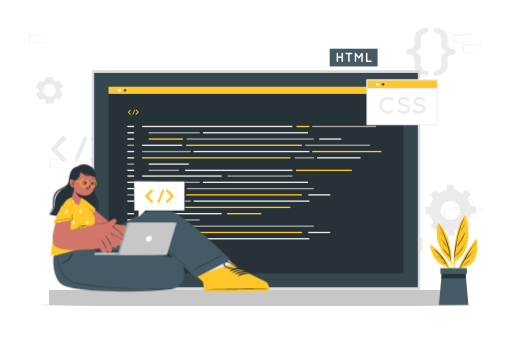
t = 0.00 s
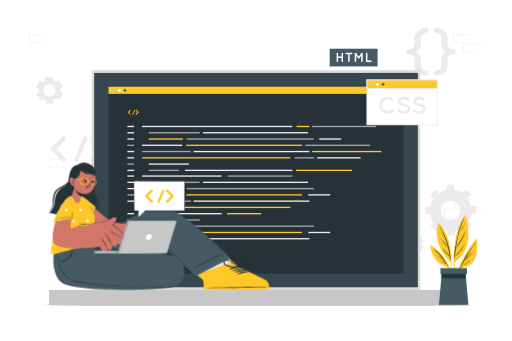
t = 0.19 s
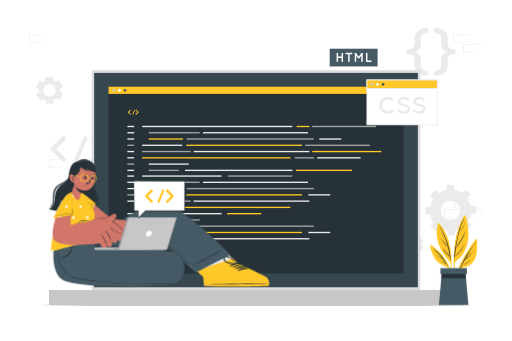
t = 0.56 s
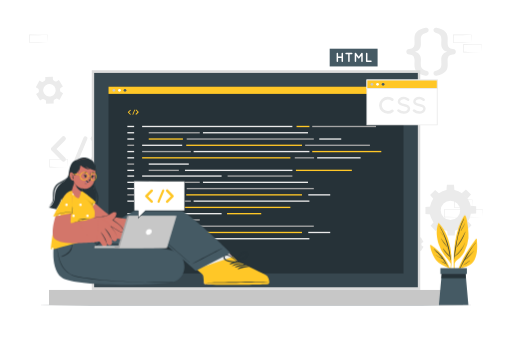
t = 0.75 s
t = 0.94 s: frame unchanged from t = 0.56 s, image omitted
t = 1.31 s: frame unchanged from t = 0.19 s, image omitted

The animated SVG that drew these frames (rendered in a browser with its animation timeline set to each time). Animation: 1 CSS @keyframes rule; one cycle of 1.50 s, repeats indefinitely.

<svg class="animated" id="freepik_stories-code-typing" xmlns="http://www.w3.org/2000/svg" viewBox="0 0 750 500" version="1.1" xmlns:xlink="http://www.w3.org/1999/xlink" xmlns:svgjs="http://svgjs.com/svgjs"><style>svg#freepik_stories-code-typing:not(.animated) .animable {opacity: 0;}svg#freepik_stories-code-typing.animated #freepik--Character--inject-24 {animation: 1.5s Infinite  linear floating;animation-delay: 0s;}            @keyframes floating {                0% {                    opacity: 1;                    transform: translateY(0px);                }                50% {                    transform: translateY(-10px);                }                100% {                    opacity: 1;                    transform: translateY(0px);                }            }        </style><g id="freepik--background-complete--inject-24" class="animable" style="transform-origin: 374.915px 206.278px;"><path d="M692.37,304.22l-13.12.28-6.66.11c-2.23.05-4.47,0-6.7.06h-.44v-.45L665.39,293v-.5h.5l13.24.06c4.42,0,8.83.11,13.24.16h.28V293c0,1.9-.08,3.79-.13,5.66Zm0,0-.14-5.65c-.05-1.86-.11-3.7-.13-5.54l.27.28c-4.41.05-8.82.16-13.24.16l-13.24.06.5-.5,0,11.19-.45-.44c2.18,0,4.36,0,6.55.05L679,304Z" style="fill: rgb(235, 235, 235); transform-origin: 679.02px 298.585px;" id="el6sntavfq21q" class="animable"></path><path d="M677.6,318.33l-13.12.28-6.67.11c-2.22,0-4.46,0-6.69.06h-.44v-.45l0-11.19v-.5h.5l13.24.07c4.41,0,8.83.11,13.24.16h.28v.27c0,1.9-.08,3.79-.13,5.66Zm0,0-.14-5.65c-.05-1.86-.11-3.7-.13-5.54l.27.28c-4.41.05-8.83.16-13.24.16l-13.24.06.5-.5,0,11.19-.45-.44c2.18,0,4.36,0,6.55.05l6.57.12Z" style="fill: rgb(235, 235, 235); transform-origin: 664.31px 312.71px;" id="eln128mlk86u" class="animable"></path><path d="M707.14,318.33l-13.12.28-6.66.11c-2.23,0-4.47,0-6.7.06h-.44v-.45l-.06-11.19v-.5h.5l13.24.07c4.42,0,8.83.11,13.24.16h.28v.27c0,1.9-.09,3.79-.13,5.66Zm0,0-.14-5.65c0-1.86-.11-3.7-.13-5.54l.27.28c-4.41.05-8.82.16-13.24.16l-13.24.06.5-.5,0,11.19-.45-.44c2.19,0,4.36,0,6.55.05l6.58.12Z" style="fill: rgb(235, 235, 235); transform-origin: 693.79px 312.71px;" id="ellxflxzip9qg" class="animable"></path><path d="M314.79,171.07l-13.12.28-6.66.11c-2.23,0-4.47,0-6.7,0h-.44v-.45l-.06-11.19v-.5h.5l13.24.06c4.42,0,8.83.11,13.24.16h.28v.27c0,1.9-.09,3.78-.14,5.65Zm0,0-.14-5.66c0-1.86-.11-3.7-.13-5.53l.27.27c-4.41,0-8.82.16-13.24.16l-13.24.07.5-.5-.05,11.19-.45-.45c2.18,0,4.36,0,6.55.06l6.58.11Z" style="fill: rgb(235, 235, 235); transform-origin: 301.44px 165.39px;" id="elw2kafhvn0op" class="animable"></path><path d="M300,185.18l-13.12.28-6.67.11c-2.22,0-4.46,0-6.69.05h-.44v-.45L273,174v-.5h.5l13.24.06c4.41,0,8.83.11,13.24.16h.28V174c0,1.9-.08,3.78-.13,5.65Zm0,0-.14-5.66c-.05-1.86-.11-3.7-.13-5.53l.27.27c-4.41.05-8.83.16-13.24.16l-13.24.07.5-.5L274,185.18l-.45-.45c2.18,0,4.36,0,6.55.06l6.57.11Z" style="fill: rgb(235, 235, 235); transform-origin: 286.63px 179.56px;" id="elbulg79125xu" class="animable"></path><path d="M329.56,185.18l-13.12.28-6.66.11c-2.23,0-4.46,0-6.7.05h-.44v-.45L302.58,174v-.5h.5l13.24.06c4.42,0,8.83.11,13.24.16h.28V174c0,1.9-.09,3.78-.13,5.65Zm0,0-.14-5.66c0-1.86-.11-3.7-.13-5.53l.27.27c-4.41.05-8.82.16-13.24.16l-13.24.07.5-.5-.05,11.19-.45-.45c2.19,0,4.36,0,6.55.06l6.58.11Z" style="fill: rgb(235, 235, 235); transform-origin: 316.21px 179.56px;" id="ela1xfmuhmrwq" class="animable"></path><path d="M98.88,245.11l-13.12.28-6.67.11c-2.22,0-4.46,0-6.69.05H72v-.45l0-11.19v-.5h.5l13.24.06c4.41,0,8.83.11,13.24.16h.28v.27c0,1.9-.08,3.78-.13,5.65Zm0,0-.14-5.66c0-1.86-.11-3.7-.13-5.53l.27.27c-4.41.05-8.83.16-13.24.16l-13.24.07.5-.5-.05,11.19-.45-.45c2.18,0,4.36,0,6.55.06l6.57.11Z" style="fill: rgb(235, 235, 235); transform-origin: 85.63px 239.48px;" id="el2xwj0ateo93" class="animable"></path><path d="M537.86,171.06l-13.12.28-6.66.11c-2.23.05-4.47,0-6.7.05h-.44v-.45l-.06-11.19v-.5h.5l13.24.06c4.42,0,8.83.12,13.24.17h.28v.27c0,1.9-.08,3.79-.13,5.65Zm0,0-.14-5.65c-.05-1.87-.11-3.71-.13-5.54l.27.27c-4.41.05-8.82.16-13.24.17l-13.24.06.5-.5-.05,11.19-.45-.45c2.18,0,4.36,0,6.55.06l6.58.11Z" style="fill: rgb(235, 235, 235); transform-origin: 524.51px 165.43px;" id="elld5vv0lzb6m" class="animable"></path><path d="M690.84,62.38l-13.12.28-6.67.11c-2.22,0-4.46,0-6.69.06h-.44v-.45l0-11.19v-.5h.5l13.24.06c4.41,0,8.83.12,13.24.17h.28v.27c0,1.9-.08,3.79-.13,5.65Zm0,0-.14-5.65c-.05-1.87-.11-3.71-.13-5.54l.27.27c-4.41,0-8.83.16-13.24.17l-13.24.06.5-.5-.05,11.19-.45-.45c2.18,0,4.36,0,6.55.06l6.57.11Z" style="fill: rgb(235, 235, 235); transform-origin: 677.55px 56.76px;" id="elxjl5g7ybal" class="animable"></path><path d="M705.61,76.49l-13.12.28-6.66.11c-2.23.05-4.47,0-6.7.05h-.44v-.45l-.06-11.19v-.5h.5l13.24.06c4.42,0,8.83.12,13.24.17h.28v.27c0,1.9-.09,3.79-.14,5.65Zm0,0-.14-5.65c0-1.87-.11-3.71-.13-5.54l.27.27c-4.41.05-8.82.16-13.24.17l-13.24.06.5-.5,0,11.19-.45-.45c2.18,0,4.36,0,6.55.06l6.58.11Z" style="fill: rgb(235, 235, 235); transform-origin: 692.26px 70.86px;" id="elvliqgs1m05b" class="animable"></path><path d="M69.34,62.39l-13.13.28-6.66.11c-2.22,0-4.46,0-6.69.06h-.45v-.45l0-11.19v-.5h.51l13.24.07c4.41,0,8.82.11,13.24.16h.27v.27c0,1.9-.09,3.79-.13,5.66Zm0,0-.15-5.65c0-1.87-.11-3.71-.13-5.54l.28.27c-4.42.06-8.83.16-13.24.17l-13.24.06.5-.5L43.3,62.39,42.86,62c2.18,0,4.35,0,6.54,0l6.58.11Z" style="fill: rgb(235, 235, 235); transform-origin: 56.04px 56.77px;" id="elkqkhsyhy2te" class="animable"></path><path d="M61.29,145.65a2.65,2.65,0,0,1,2.78,0l.72.41c.24.13.49.26.74.37a2.65,2.65,0,0,1,1.55,2.31l.11,3.42,11.16-.34-.1-3.43a2.62,2.62,0,0,1,1.4-2.41,13.71,13.71,0,0,0,1.41-.87,2.66,2.66,0,0,1,2.77-.18l3,1.62,5.28-9.85-3-1.62a2.64,2.64,0,0,1-1.38-2.4,15.26,15.26,0,0,0-.06-1.66,2.67,2.67,0,0,1,1.23-2.5l2.92-1.81-5.89-9.49L83,119.05a2.63,2.63,0,0,1-2.77,0c-.24-.14-.47-.28-.72-.41l-.73-.37a2.66,2.66,0,0,1-1.56-2.31l-.1-3.43L66,112.86l.11,3.42a2.68,2.68,0,0,1-1.4,2.41,12.92,12.92,0,0,0-1.42.88,2.66,2.66,0,0,1-2.78.17l-3-1.61L52.18,128l3,1.62A2.65,2.65,0,0,1,56.58,132a15.45,15.45,0,0,0,.05,1.67,2.66,2.66,0,0,1-1.23,2.5L52.49,138l5.89,9.49ZM64.09,128a9.14,9.14,0,1,1,3.74,12.38A9.14,9.14,0,0,1,64.09,128Z" style="fill: rgb(235, 235, 235); transform-origin: 72.145px 132.345px;" id="el2gem3ozo5d2" class="animable"></path><path d="M594.87,355.89a1.85,1.85,0,0,1,.91,1.72c0,.2,0,.39,0,.58s0,.39,0,.58a1.85,1.85,0,0,1-.91,1.72l-2.08,1.2,3.91,6.78,2.08-1.2a1.85,1.85,0,0,1,2,.07,11.41,11.41,0,0,0,1,.58,1.85,1.85,0,0,1,1,1.65V372h7.83v-2.4a1.86,1.86,0,0,1,1-1.65,9.12,9.12,0,0,0,1-.58,1.85,1.85,0,0,1,2-.07l2.08,1.2,3.91-6.78-2.09-1.21a1.84,1.84,0,0,1-.9-1.71c0-.19,0-.39,0-.58s0-.38,0-.58a1.85,1.85,0,0,1,.91-1.72l2.08-1.2-3.91-6.78-2.07,1.2a1.85,1.85,0,0,1-2-.07c-.33-.21-.67-.4-1-.58a1.86,1.86,0,0,1-1-1.65v-2.4h-7.83v2.4a1.85,1.85,0,0,1-1,1.65,11,11,0,0,0-1,.58,1.85,1.85,0,0,1-2,.07l-2.08-1.2-3.91,6.78Zm11.81-4.11a6.41,6.41,0,1,1-6.41,6.41A6.41,6.41,0,0,1,606.68,351.78Z" style="fill: rgb(235, 235, 235); transform-origin: 606.695px 358.22px;" id="el2l8clbzbk18" class="animable"></path><path d="M629.63,308.5A30.47,30.47,0,1,0,660.1,278,30.48,30.48,0,0,0,629.63,308.5Zm16.24,0a14.24,14.24,0,1,1,14.23,14.22A14.24,14.24,0,0,1,645.87,308.5Z" style="fill: rgb(235, 235, 235); transform-origin: 660.1px 308.47px;" id="el1mdjjbrhd9q" class="animable"></path><polygon points="654.24 279.29 665.96 279.29 665.31 270.99 654.89 270.99 654.24 279.29" style="fill: rgb(235, 235, 235); transform-origin: 660.1px 275.14px;" id="elzzl166vuefg" class="animable"></polygon><polygon points="676.55 283.24 684.83 291.52 690.24 285.2 682.87 277.83 676.55 283.24" style="fill: rgb(235, 235, 235); transform-origin: 683.395px 284.675px;" id="el7n8pvpu3h4s" class="animable"></polygon><polygon points="689.53 301.8 689.53 313.52 697.82 312.87 697.82 302.45 689.53 301.8" style="fill: rgb(235, 235, 235); transform-origin: 693.675px 307.66px;" id="elvtsv32hgagq" class="animable"></polygon><polygon points="685.58 324.1 677.29 332.39 683.62 337.8 690.99 330.43 685.58 324.1" style="fill: rgb(235, 235, 235); transform-origin: 684.14px 330.95px;" id="el035xsj159v7i" class="animable"></polygon><polygon points="667.01 337.08 655.3 337.08 655.95 345.38 666.37 345.38 667.01 337.08" style="fill: rgb(235, 235, 235); transform-origin: 661.155px 341.23px;" id="elr57j8qhgod" class="animable"></polygon><polygon points="644.71 333.13 636.42 324.85 631.02 331.17 638.39 338.54 644.71 333.13" style="fill: rgb(235, 235, 235); transform-origin: 637.865px 331.695px;" id="elfo3oatk9xk8" class="animable"></polygon><polygon points="631.73 314.57 631.73 302.85 623.44 303.5 623.44 313.92 631.73 314.57" style="fill: rgb(235, 235, 235); transform-origin: 627.585px 308.71px;" id="el852xiuwdqfh" class="animable"></polygon><polygon points="635.68 292.27 643.97 283.98 637.64 278.57 630.27 285.94 635.68 292.27" style="fill: rgb(235, 235, 235); transform-origin: 637.12px 285.42px;" id="eld89wlariuv" class="animable"></polygon><path d="M639.81,111c-2.58.58-4.58-1-4.58-3.42a3.5,3.5,0,0,1,2.33-3.41c8.08-2.5,9.25-5.08,9.25-10.74,0-1.67-.17-4.41-.17-6.16,0-6.5,3.08-9.58,8.66-11.41-5.5-1.75-8.66-4.92-8.66-11.41,0-1.75.17-4.5.17-6.16,0-5.66-1.17-8.25-9.25-10.74a3.52,3.52,0,0,1-2.33-3.42c0-2.41,2-4,4.58-3.41,12.91,2.83,16.32,8,16.32,16.07,0,1.25-.17,4.58-.17,6,0,6.17,2.17,8.83,7.83,9.08,2.67.17,4.25,1.75,4.25,4s-1.58,3.83-4.25,4c-5.66.17-7.83,2.92-7.83,9,0,1.41.17,4.74.17,6C656.13,103,652.72,108.13,639.81,111Z" style="fill: rgb(235, 235, 235); transform-origin: 651.634px 75.8584px;" id="elx6dvryswyg" class="animable"></path><path d="M623.66,40.68c2.58-.59,4.57,1,4.57,3.41a3.47,3.47,0,0,1-2.41,3.42c-8,2.49-9.16,5.08-9.16,10.74,0,1.66.17,4.41.17,6.16,0,6.49-3.08,9.58-8.66,11.41,5.49,1.75,8.66,4.91,8.66,11.41,0,1.75-.17,4.49-.17,6.16,0,5.66,1.17,8.24,9.16,10.74a3.46,3.46,0,0,1,2.41,3.41c0,2.42-2,4-4.57,3.42-12.91-2.83-16.33-8-16.33-16.16,0-1.25.17-4.58.17-6,0-6.08-2.25-8.83-7.91-9-2.58-.16-4.16-1.74-4.16-4s1.58-3.83,4.16-4c5.66-.25,7.91-2.91,7.91-9.08,0-1.41-.17-4.74-.17-6C607.33,48.67,610.75,43.51,623.66,40.68Z" style="fill: rgb(235, 235, 235); transform-origin: 611.831px 75.8184px;" id="ely8vyegwd69m" class="animable"></path><path d="M95.29,231.34a3.39,3.39,0,0,1-2.36,5.81,3.61,3.61,0,0,1-2.48-1L75.32,220.84a.42.42,0,0,1-.27-.33,1.34,1.34,0,0,0-.17-.11,1.88,1.88,0,0,1-.16-.43.27.27,0,0,1-.16-.21c0-.11,0-.27-.11-.33s-.11-.21-.11-.27v-.37c0-.11,0-.16,0-.32s0-.22,0-.27v-.38c0-.11.11-.16.11-.22s.06-.26.11-.43,0,0,0-.1a5.14,5.14,0,0,1,.27-.49.11.11,0,0,1,.11-.11.93.93,0,0,1,.33-.37l15.13-15.35a3.49,3.49,0,0,1,4.84,0,3.4,3.4,0,0,1,0,4.84L82.53,218.47Z" style="fill: rgb(235, 235, 235); transform-origin: 85.323px 218.462px;" id="elflgo765sysd" class="animable"></path><path d="M109,233.06l13.2-31.4a3,3,0,0,1,3.93-1.56,2.91,2.91,0,0,1,1.51,3.82l-13.2,31.46a3,3,0,0,1-2.75,1.77,2.55,2.55,0,0,1-1.07-.21A2.92,2.92,0,0,1,109,233.06Z" style="fill: rgb(235, 235, 235); transform-origin: 118.319px 218.504px;" id="elj81osuz3jg" class="animable"></path><path d="M153.7,220.4s0,.06,0,.06a3.4,3.4,0,0,1-.38.38l-15.13,15.35a3.51,3.51,0,0,1-2.43,1,3.47,3.47,0,0,1-2.42-1,3.41,3.41,0,0,1,0-4.85l12.76-12.87-12.76-12.88a3.4,3.4,0,0,1,0-4.84,3.5,3.5,0,0,1,4.85,0l15.13,15.35a2.23,2.23,0,0,1,.38.37s0,.11,0,.11a4.24,4.24,0,0,1,.27.49c0,.05.06.05.06.1a2.62,2.62,0,0,0,.15.49c0,.05.06.05.06.16v.38c0,.05.06.21.06.27s-.06.21-.06.26v.43c0,.06-.06.06-.06.11-.1.22-.1.38-.15.49s-.06.05-.06.16S153.81,220.19,153.7,220.4Z" style="fill: rgb(235, 235, 235); transform-origin: 143.314px 218.482px;" id="el64khrtzk0ek" class="animable"></path></g><g id="freepik--Floor--inject-24" class="animable" style="transform-origin: 375px 447.25px;"><polygon points="50.72 447.25 131.79 447.01 212.86 446.92 375 446.75 537.14 446.92 618.21 447.01 699.28 447.25 618.21 447.5 537.14 447.59 375 447.75 212.86 447.58 131.79 447.5 50.72 447.25" style="fill: rgb(38, 50, 56); transform-origin: 375px 447.25px;" id="el118qd7ngd65d" class="animable"></polygon></g><g id="freepik--Device--inject-24" class="animable" style="transform-origin: 374.995px 275.125px;"><rect x="71.48" y="425.14" width="607.03" height="22.11" style="fill: rgb(199, 199, 199); transform-origin: 374.995px 436.195px;" id="ele1hmclpmcwh" class="animable"></rect><rect x="134.21" y="103" width="481.59" height="322.15" style="fill: rgb(219, 219, 219); transform-origin: 375.005px 264.075px;" id="el9kkwwqbs46a" class="animable"></rect><rect x="137.71" y="106.93" width="474.59" height="314.29" style="fill: rgb(55, 71, 79); transform-origin: 375.005px 264.075px;" id="elucatmu6irf" class="animable"></rect><rect x="158.72" y="127.13" width="432.56" height="273.88" style="fill: rgb(38, 50, 56); transform-origin: 375px 264.07px;" id="el2t2vnggeyu6" class="animable"></rect><rect x="158.72" y="127.13" width="432.56" height="10.54" style="fill: rgb(255, 199, 39); transform-origin: 375px 132.4px;" id="elr6cohme21lk" class="animable"></rect><path d="M168.64,132.4a2,2,0,1,1-2-2A2,2,0,0,1,168.64,132.4Z" style="fill: rgb(199, 199, 199); transform-origin: 166.64px 132.4px;" id="ellv05fzfwem8" class="animable"></path><path d="M176.79,132.4a2,2,0,1,1-2-2A2,2,0,0,1,176.79,132.4Z" style="fill: rgb(255, 255, 255); transform-origin: 174.79px 132.4px;" id="elcclzplqry8" class="animable"></path><path d="M184.93,132.4a2,2,0,1,1-2-2A2,2,0,0,1,184.93,132.4Z" style="fill: rgb(69, 90, 100); transform-origin: 182.93px 132.4px;" id="elhx34okcnbt" class="animable"></path><rect x="186.36" y="184.49" width="9.94" height="1.95" style="fill: rgb(235, 235, 235); transform-origin: 191.33px 185.465px;" id="el4qu0ipcciip" class="animable"></rect><rect x="208.03" y="184.49" width="220.3" height="1.95" style="fill: rgb(235, 235, 235); transform-origin: 318.18px 185.465px;" id="elsmbbr8u3lq" class="animable"></rect><rect x="434.44" y="184.49" width="18.88" height="1.95" style="fill: rgb(255, 199, 39); transform-origin: 443.88px 185.465px;" id="elkq812j0syr" class="animable"></rect><rect x="464.65" y="230.45" width="63.72" height="1.94" style="fill: rgb(235, 235, 235); transform-origin: 496.51px 231.42px;" id="el577fcatu2fc" class="animable"></rect><rect x="457.42" y="184.49" width="93.54" height="1.95" style="fill: rgb(166, 166, 166); transform-origin: 504.19px 185.465px;" id="el4oxvnw9gz43" class="animable"></rect><rect x="186.36" y="193.68" width="9.94" height="1.95" style="fill: rgb(235, 235, 235); transform-origin: 191.33px 194.655px;" id="el9j93eanq7oq" class="animable"></rect><rect x="217.71" y="193.68" width="74.82" height="1.95" style="fill: rgb(166, 166, 166); transform-origin: 255.12px 194.655px;" id="elney747oe78m" class="animable"></rect><rect x="431.86" y="230.45" width="28.3" height="1.94" style="fill: rgb(166, 166, 166); transform-origin: 446.01px 231.42px;" id="elc4uyb62pj4" class="animable"></rect><rect x="208.03" y="221.26" width="71.46" height="1.95" style="fill: rgb(166, 166, 166); transform-origin: 243.76px 222.235px;" id="elrtje0oho9k" class="animable"></rect><rect x="217.71" y="202.88" width="50.13" height="1.95" style="fill: rgb(255, 199, 39); transform-origin: 242.775px 203.855px;" id="elwg8cxh40lz" class="animable"></rect><rect x="447.06" y="212.07" width="94.97" height="1.94" style="fill: rgb(166, 166, 166); transform-origin: 494.545px 213.04px;" id="elb1swd57ks1" class="animable"></rect><rect x="333.36" y="257.18" width="94.97" height="1.94" style="fill: rgb(166, 166, 166); transform-origin: 380.845px 258.15px;" id="eloqwuvmf1dk" class="animable"></rect><rect x="273.41" y="202.88" width="186.36" height="1.95" style="fill: rgb(166, 166, 166); transform-origin: 366.59px 203.855px;" id="elcggk2l743mu" class="animable"></rect><rect x="208.03" y="230.45" width="217.37" height="1.94" style="fill: rgb(255, 199, 39); transform-origin: 316.715px 231.42px;" id="ele7yrgvugvtr" class="animable"></rect><rect x="297.23" y="193.68" width="153.98" height="1.95" style="fill: rgb(235, 235, 235); transform-origin: 374.22px 194.655px;" id="elx4fhkr58ts" class="animable"></rect><rect x="467.73" y="202.88" width="32.24" height="1.95" style="fill: rgb(235, 235, 235); transform-origin: 483.85px 203.855px;" id="elyvv2mg4slsd" class="animable"></rect><rect x="186.36" y="202.88" width="9.94" height="1.95" style="fill: rgb(235, 235, 235); transform-origin: 191.33px 203.855px;" id="el4ikec5hq6tj" class="animable"></rect><rect x="186.36" y="212.07" width="9.94" height="1.94" style="fill: rgb(166, 166, 166); transform-origin: 191.33px 213.04px;" id="elv447vwzbk0a" class="animable"></rect><rect x="208.03" y="212.07" width="58.74" height="1.94" style="fill: rgb(235, 235, 235); transform-origin: 237.4px 213.04px;" id="elo5n5ne8g2u" class="animable"></rect><rect x="217.71" y="239.64" width="58.74" height="1.95" style="fill: rgb(235, 235, 235); transform-origin: 247.08px 240.615px;" id="elarl0l5h5bhg" class="animable"></rect><rect x="433.54" y="248.83" width="82" height="1.95" style="fill: rgb(255, 199, 39); transform-origin: 474.54px 249.805px;" id="elxcthvodd2ap" class="animable"></rect><rect x="270.83" y="248.83" width="157.57" height="1.95" style="fill: rgb(235, 235, 235); transform-origin: 349.615px 249.805px;" id="eleqy89h43tbw" class="animable"></rect><rect x="217.71" y="248.83" width="44.15" height="1.95" style="fill: rgb(166, 166, 166); transform-origin: 239.785px 249.805px;" id="elnb199lepbll" class="animable"></rect><rect x="283.53" y="221.26" width="169.78" height="1.95" style="fill: rgb(235, 235, 235); transform-origin: 368.42px 222.235px;" id="el10wli4repkkj" class="animable"></rect><rect x="457.42" y="221.26" width="101.3" height="1.95" style="fill: rgb(255, 199, 39); transform-origin: 508.07px 222.235px;" id="elguasm1inh3v" class="animable"></rect><rect x="272.73" y="212.07" width="169.71" height="1.94" style="fill: rgb(255, 199, 39); transform-origin: 357.585px 213.04px;" id="elq0w8fzko26" class="animable"></rect><rect x="186.36" y="221.26" width="9.94" height="1.95" style="fill: rgb(235, 235, 235); transform-origin: 191.33px 222.235px;" id="eljsl39b4jg3b" class="animable"></rect><rect x="186.36" y="230.45" width="9.94" height="1.94" style="fill: rgb(235, 235, 235); transform-origin: 191.33px 231.42px;" id="elrg1n1p6c5jf" class="animable"></rect><rect x="186.36" y="239.64" width="9.94" height="1.95" style="fill: rgb(166, 166, 166); transform-origin: 191.33px 240.615px;" id="elagbhhb0j5m" class="animable"></rect><rect x="186.36" y="248.83" width="9.94" height="1.95" style="fill: rgb(235, 235, 235); transform-origin: 191.33px 249.805px;" id="elo92rfh8v2f" class="animable"></rect><rect x="186.36" y="257.18" width="9.94" height="1.94" style="fill: rgb(235, 235, 235); transform-origin: 191.33px 258.15px;" id="el9q65kykog9g" class="animable"></rect><rect x="208.03" y="257.18" width="116.53" height="1.94" style="fill: rgb(235, 235, 235); transform-origin: 266.295px 258.15px;" id="elgz13oajgmyh" class="animable"></rect><rect x="186.36" y="266.37" width="9.94" height="1.95" style="fill: rgb(235, 235, 235); transform-origin: 191.33px 267.345px;" id="el96r1rkxvbh" class="animable"></rect><rect x="217.71" y="266.37" width="74.82" height="1.95" style="fill: rgb(166, 166, 166); transform-origin: 255.12px 267.345px;" id="ellgniqh6pop" class="animable"></rect><rect x="208.03" y="293.94" width="71.46" height="1.94" style="fill: rgb(166, 166, 166); transform-origin: 243.76px 294.91px;" id="el57ucdf4lghe" class="animable"></rect><rect x="217.71" y="275.56" width="50.13" height="1.95" style="fill: rgb(255, 199, 39); transform-origin: 242.775px 276.535px;" id="elz7zgb0252np" class="animable"></rect><rect x="332.52" y="312.33" width="50.13" height="1.95" style="fill: rgb(255, 199, 39); transform-origin: 357.585px 313.305px;" id="el2ln9n8uh3ig" class="animable"></rect><rect x="217.71" y="330.71" width="50.13" height="1.95" style="fill: rgb(255, 199, 39); transform-origin: 242.775px 331.685px;" id="elyygnccwes0k" class="animable"></rect><rect x="273.41" y="275.56" width="186.36" height="1.95" style="fill: rgb(166, 166, 166); transform-origin: 366.59px 276.535px;" id="elbse83fav28j" class="animable"></rect><rect x="208.03" y="303.13" width="217.37" height="1.95" style="fill: rgb(255, 199, 39); transform-origin: 316.715px 304.105px;" id="el7spxgim0ujf" class="animable"></rect><rect x="297.23" y="266.37" width="153.98" height="1.95" style="fill: rgb(235, 235, 235); transform-origin: 374.22px 267.345px;" id="el748mmbqw90a" class="animable"></rect><rect x="451.64" y="284.75" width="32.18" height="1.95" style="fill: rgb(235, 235, 235); transform-origin: 467.73px 285.725px;" id="ely8mg5iyuvg" class="animable"></rect><rect x="186.36" y="275.56" width="9.94" height="1.95" style="fill: rgb(235, 235, 235); transform-origin: 191.33px 276.535px;" id="el84we4tij1ca" class="animable"></rect><rect x="186.36" y="284.75" width="9.94" height="1.95" style="fill: rgb(166, 166, 166); transform-origin: 191.33px 285.725px;" id="elb5ivf9jn77q" class="animable"></rect><rect x="208.03" y="284.75" width="58.74" height="1.95" style="fill: rgb(235, 235, 235); transform-origin: 237.4px 285.725px;" id="elua743klb2wm" class="animable"></rect><rect x="283.53" y="293.94" width="169.78" height="1.94" style="fill: rgb(235, 235, 235); transform-origin: 368.42px 294.91px;" id="elrxuyyvaeql" class="animable"></rect><rect x="272.73" y="284.75" width="169.71" height="1.95" style="fill: rgb(255, 199, 39); transform-origin: 357.585px 285.725px;" id="el23r35jblsq9" class="animable"></rect><rect x="186.36" y="293.94" width="9.94" height="1.94" style="fill: rgb(235, 235, 235); transform-origin: 191.33px 294.91px;" id="elal55twbychi" class="animable"></rect><rect x="186.36" y="312.33" width="9.94" height="1.95" style="fill: rgb(235, 235, 235); transform-origin: 191.33px 313.305px;" id="eloucyaw5suj9" class="animable"></rect><rect x="208.03" y="312.33" width="116.53" height="1.95" style="fill: rgb(235, 235, 235); transform-origin: 266.295px 313.305px;" id="elvzic7ocd29i" class="animable"></rect><rect x="186.36" y="321.52" width="9.94" height="1.95" style="fill: rgb(235, 235, 235); transform-origin: 191.33px 322.495px;" id="els4wb3p2kwe" class="animable"></rect><rect x="217.71" y="321.52" width="74.82" height="1.95" style="fill: rgb(166, 166, 166); transform-origin: 255.12px 322.495px;" id="eledgd1dq2u14" class="animable"></rect><rect x="208.03" y="349.09" width="71.46" height="1.95" style="fill: rgb(166, 166, 166); transform-origin: 243.76px 350.065px;" id="elqk0jg60wif" class="animable"></rect><rect x="273.41" y="330.71" width="186.36" height="1.95" style="fill: rgb(166, 166, 166); transform-origin: 366.59px 331.685px;" id="elqkqb5rvd2g" class="animable"></rect><rect x="451.64" y="339.9" width="32.18" height="1.95" style="fill: rgb(235, 235, 235); transform-origin: 467.73px 340.875px;" id="elae1blipb4er" class="animable"></rect><rect x="186.36" y="330.71" width="9.94" height="1.95" style="fill: rgb(235, 235, 235); transform-origin: 191.33px 331.685px;" id="el24c3kt2qotlj" class="animable"></rect><rect x="186.36" y="339.9" width="9.94" height="1.95" style="fill: rgb(166, 166, 166); transform-origin: 191.33px 340.875px;" id="eldnsqpfzfcjs" class="animable"></rect><rect x="208.03" y="339.9" width="58.74" height="1.95" style="fill: rgb(235, 235, 235); transform-origin: 237.4px 340.875px;" id="eljbng17zivn" class="animable"></rect><rect x="283.53" y="349.09" width="169.78" height="1.95" style="fill: rgb(235, 235, 235); transform-origin: 368.42px 350.065px;" id="elvm9s916mawb" class="animable"></rect><rect x="272.73" y="339.9" width="169.71" height="1.95" style="fill: rgb(255, 199, 39); transform-origin: 357.585px 340.875px;" id="el5qt75hxrwqa" class="animable"></rect><rect x="186.36" y="349.09" width="9.94" height="1.95" style="fill: rgb(235, 235, 235); transform-origin: 191.33px 350.065px;" id="elj22qx3ijdek" class="animable"></rect><path d="M191.18,167a.67.67,0,0,1,0,1,.69.69,0,0,1-.47.2.71.71,0,0,1-.49-.2l-3-3.05a.07.07,0,0,1-.06-.06l0,0a.47.47,0,0,1,0-.09.05.05,0,0,1,0,0s0-.06,0-.07,0,0,0,0v-.08s0,0,0-.06v-.13s0,0,0,0,0-.06,0-.09,0,0,0,0,0-.07.05-.1a0,0,0,0,1,0,0,.15.15,0,0,1,.07-.07l3-3a.69.69,0,0,1,1,0,.67.67,0,0,1,0,1l-2.54,2.56Z" style="fill: rgb(255, 199, 39); transform-origin: 189.331px 164.593px;" id="els0alc0rmbr" class="animable"></path><path d="M193.91,167.35l2.62-6.24a.59.59,0,0,1,.78-.31.57.57,0,0,1,.3.76L195,167.81a.6.6,0,0,1-.55.36.41.41,0,0,1-.21,0A.57.57,0,0,1,193.91,167.35Z" style="fill: rgb(255, 199, 39); transform-origin: 195.75px 164.467px;" id="elztxzwakorsc" class="animable"></path><path d="M202.8,164.84h0l-.08.07-3,3.05a.68.68,0,0,1-1,0,.67.67,0,0,1,0-1l2.54-2.56-2.54-2.56a.67.67,0,0,1,0-1,.69.69,0,0,1,1,0l3,3,.08.07s0,0,0,0,0,.07,0,.1,0,0,0,0a.54.54,0,0,0,0,.1s0,0,0,0v.08l0,0s0,0,0,.05v.09s0,0,0,0a.93.93,0,0,0,0,.1s0,0,0,0A.89.89,0,0,0,202.8,164.84Z" style="fill: rgb(255, 199, 39); transform-origin: 200.648px 164.402px;" id="elxh00r2vjk6" class="animable"></path></g><g id="freepik--Windows--inject-24" class="animable" style="transform-origin: 562.235px 127.575px;"><rect x="537.66" y="117.31" width="103.1" height="65.77" style="fill: rgb(255, 255, 255); transform-origin: 589.21px 150.195px;" id="elnov0lgt361e" class="animable"></rect><path d="M641.41,183.73H537V116.66h104.4Zm-103.1-1.3H640.1V118H538.31Z" style="fill: rgb(235, 235, 235); transform-origin: 589.205px 150.195px;" id="el1l6283l2if2" class="animable"></path><rect x="537.66" y="117.31" width="103.1" height="12.44" style="fill: rgb(255, 199, 39); transform-origin: 589.21px 123.53px;" id="el0aw5g5e7xwyu" class="animable"></rect><path d="M641.41,130.4H537V116.66h104.4Zm-103.1-1.3H640.1V118H538.31Z" style="fill: rgb(235, 235, 235); transform-origin: 589.205px 123.53px;" id="el4q18z5mtyse" class="animable"></path><path d="M555.45,154.34a12.73,12.73,0,0,1,12.72-12.47,13,13,0,0,1,8,2.7,2,2,0,0,1-2.43,3.16,8.61,8.61,0,0,0-5.57-1.91,9.2,9.2,0,0,0-6.24,2.49,8.57,8.57,0,0,0-2.53,6,8.43,8.43,0,0,0,2.53,6,9.2,9.2,0,0,0,6.24,2.49,8.74,8.74,0,0,0,5.57-1.9,2.1,2.1,0,0,1,2.77.38,2,2,0,0,1-.34,2.77,13,13,0,0,1-8,2.7A12.68,12.68,0,0,1,555.45,154.34Z" style="fill: rgb(235, 235, 235); transform-origin: 566.184px 154.31px;" id="elzq4xr8ceueh" class="animable"></path><path d="M582.47,160.78a1.81,1.81,0,0,1,2.53-.24,11.31,11.31,0,0,0,6.62,2.67,7.49,7.49,0,0,0,4.33-1.28,3.13,3.13,0,0,0,1.48-2.5,1.92,1.92,0,0,0-.31-1.1,3.1,3.1,0,0,0-1-1,13.76,13.76,0,0,0-4.74-1.63h-.07a18.86,18.86,0,0,1-4.47-1.35,7.42,7.42,0,0,1-3.22-2.71,5.31,5.31,0,0,1-.8-2.84,6.41,6.41,0,0,1,2.77-5,10.26,10.26,0,0,1,6-1.84c3.32,0,5.78,1.63,7.55,2.77a1.79,1.79,0,0,1,.48,2.46,1.75,1.75,0,0,1-2.46.52c-1.76-1.18-3.46-2.22-5.57-2.22a6.62,6.62,0,0,0-3.88,1.18,2.75,2.75,0,0,0-1.32,2.18,1.68,1.68,0,0,0,.24,1,3.56,3.56,0,0,0,.94.91,12.08,12.08,0,0,0,4.33,1.52h.07a21.12,21.12,0,0,1,4.78,1.45,8.17,8.17,0,0,1,3.46,2.88,5.6,5.6,0,0,1,.83,2.94,6.67,6.67,0,0,1-3,5.37,10.77,10.77,0,0,1-6.4,2,14.93,14.93,0,0,1-8.87-3.47A1.84,1.84,0,0,1,582.47,160.78Z" style="fill: rgb(235, 235, 235); transform-origin: 591.535px 154.44px;" id="elzfymxrhyhzg" class="animable"></path><path d="M605.23,160.78a1.81,1.81,0,0,1,2.53-.24,11.28,11.28,0,0,0,6.61,2.67,7.49,7.49,0,0,0,4.33-1.28,3.12,3.12,0,0,0,1.49-2.5,1.92,1.92,0,0,0-.31-1.1,3.19,3.19,0,0,0-1-1,13.76,13.76,0,0,0-4.74-1.63H614a18.72,18.72,0,0,1-4.47-1.35,7.42,7.42,0,0,1-3.22-2.71,5.31,5.31,0,0,1-.8-2.84,6.41,6.41,0,0,1,2.77-5,10.23,10.23,0,0,1,6-1.84c3.33,0,5.79,1.63,7.56,2.77a1.8,1.8,0,0,1,.48,2.46,1.75,1.75,0,0,1-2.46.52c-1.77-1.18-3.46-2.22-5.58-2.22a6.65,6.65,0,0,0-3.88,1.18,2.76,2.76,0,0,0-1.31,2.18,1.68,1.68,0,0,0,.24,1,3.41,3.41,0,0,0,.94.91,12,12,0,0,0,4.33,1.52h.06a21.06,21.06,0,0,1,4.79,1.45,8.17,8.17,0,0,1,3.46,2.88,5.6,5.6,0,0,1,.83,2.94,6.7,6.7,0,0,1-3,5.37,10.83,10.83,0,0,1-6.41,2,15,15,0,0,1-8.87-3.47A1.84,1.84,0,0,1,605.23,160.78Z" style="fill: rgb(235, 235, 235); transform-origin: 614.251px 154.44px;" id="el96tam1rsk0w" class="animable"></path><path d="M547.06,123.62a2,2,0,1,1-2-2A2,2,0,0,1,547.06,123.62Z" style="fill: rgb(199, 199, 199); transform-origin: 545.06px 123.62px;" id="elh75p735lty6" class="animable"></path><path d="M555.21,123.62a2,2,0,1,1-2-2A2,2,0,0,1,555.21,123.62Z" style="fill: rgb(255, 255, 255); transform-origin: 553.21px 123.62px;" id="elndfhgqr3ee9" class="animable"></path><path d="M563.35,123.62a2,2,0,1,1-2-2A2,2,0,0,1,563.35,123.62Z" style="fill: rgb(69, 90, 100); transform-origin: 561.35px 123.62px;" id="el4uxhwefz6u3" class="animable"></path><rect x="483.06" y="71.42" width="70.23" height="26" style="fill: rgb(69, 90, 100); transform-origin: 518.175px 84.42px;" id="el0evvnvxmlnfv" class="animable"></rect><path d="M493.2,89.81V78.28a1.05,1.05,0,0,1,1.07-1.07,1.07,1.07,0,0,1,1.1,1.07V83h5.06V78.28a1.05,1.05,0,0,1,1.08-1.07,1.07,1.07,0,0,1,1.09,1.07V89.81a1.08,1.08,0,0,1-1.09,1.08,1.06,1.06,0,0,1-1.08-1.08V85.12h-5.06v4.69a1.08,1.08,0,0,1-1.1,1.08A1.06,1.06,0,0,1,493.2,89.81Z" style="fill: rgb(255, 255, 255); transform-origin: 497.9px 84.0499px;" id="elh2zo7w4f4ho" class="animable"></path><path d="M515.42,79.38h-3.1V89.81a1.08,1.08,0,1,1-2.15,0V79.38h-3.09a1.09,1.09,0,0,1-1.08-1.1,1.05,1.05,0,0,1,1.08-1.07h8.34a1.07,1.07,0,0,1,1.08,1.07A1.11,1.11,0,0,1,515.42,79.38Z" style="fill: rgb(255, 255, 255); transform-origin: 511.25px 84.1017px;" id="elt71ka3t4nyj" class="animable"></path><path d="M531.49,78.28V89.81a1.1,1.1,0,0,1-1.09,1.08,1.08,1.08,0,0,1-1.08-1.08V81.58l-2.81,3.91a1.06,1.06,0,0,1-.88.45h0a1.09,1.09,0,0,1-.9-.45l-2.8-3.91v8.23a1.09,1.09,0,0,1-2.17,0V78.28a1.08,1.08,0,0,1,1.08-1.07h.06a1.07,1.07,0,0,1,.86.44l3.89,5.4,3.89-5.4a1.06,1.06,0,0,1,.88-.44h0A1.11,1.11,0,0,1,531.49,78.28Z" style="fill: rgb(255, 255, 255); transform-origin: 525.625px 84.0499px;" id="elyd71an7cu5a" class="animable"></path><path d="M536.22,89.81V78.28a1.07,1.07,0,0,1,1.08-1.07,1.08,1.08,0,0,1,1.09,1.07V88.72h5.3a1.09,1.09,0,0,1,0,2.17H537.3A1.08,1.08,0,0,1,536.22,89.81Z" style="fill: rgb(255, 255, 255); transform-origin: 540.448px 84.05px;" id="eld5slfsgaven" class="animable"></path></g><g id="freepik--Character--inject-24" class="animable animator-active" style="transform-origin: 232.956px 334.388px;"><path d="M387.46,425.3c-2.83,1.09-84.89,2.58-88.1.75-.35-.21-.26-3.83-1.46-13.2-.06-.45-1.94-2.19-4.86-4.64-11-9.2-36.76-28.59-36.76-28.59l41-35.58,39.69,39,10.32,10.14s33.53,18.11,36.85,20.5S390.29,424.22,387.46,425.3Z" style="fill: rgb(221, 106, 87); transform-origin: 322.45px 385.476px;" id="elkeopr8m3g5q" class="animable"></path><path d="M387.46,425.3c-2.83,1.09-84.89,2.58-88.1.75-.35-.21-.25-3.83-1.47-13.2-.05-.45-1.92-2.18-4.85-4.64-3.82-3.2-5.63-4.66-11.31-9.08L333.8,380l3.12,3.06,10.32,10.15s33.53,18.1,36.85,20.49S390.29,424.22,387.46,425.3Z" style="fill: rgb(235, 235, 235); transform-origin: 335.17px 403.456px;" id="elsvdmw5er4qg" class="animable"></path><path d="M393.11,426.43c-2.85,1-90.28,1.95-93.43,0-.74-.46-1.42-5.54-2-12.5-.07-.87-8.93-7.95-10.14-9.26l53.58-18,6.77,6.36s39.43,18.35,42.65,20.85S396,425.44,393.11,426.43Z" style="fill: rgb(255, 199, 39); transform-origin: 340.992px 407.117px;" id="elmg9hwgq9cnm" class="animable"></path><path d="M391.9,423.17c-13.74-.18-74.67.41-88.26,1.28-.11,0-.11.08,0,.08,13.61.48,74.54-.56,88.26-1.13C392.19,423.38,392.19,423.18,391.9,423.17Z" style="fill: rgb(38, 50, 56); transform-origin: 347.837px 423.895px;" id="elog60yqrjwzk" class="animable"></path><path d="M352.3,393.59c-5.42-.94-12,0-16.1,3.86-.16.15.06.37.23.32a76,76,0,0,1,15.85-3.5A.34.34,0,0,0,352.3,393.59Z" style="fill: rgb(38, 50, 56); transform-origin: 344.387px 395.515px;" id="ellmwna8kueyg" class="animable"></path><path d="M356.23,395.9c-5.42-.95-12,0-16.1,3.86-.16.15.05.37.23.31a75.94,75.94,0,0,1,15.85-3.49A.34.34,0,0,0,356.23,395.9Z" style="fill: rgb(38, 50, 56); transform-origin: 348.317px 397.819px;" id="ellk9nffby4t" class="animable"></path><path d="M360.15,398.2c-5.41-.94-12,0-16.1,3.86-.15.15.06.37.24.32a76,76,0,0,1,15.85-3.5A.34.34,0,0,0,360.15,398.2Z" style="fill: rgb(38, 50, 56); transform-origin: 352.241px 400.125px;" id="elexk5g6s23n" class="animable"></path><path d="M364.08,400.51c-5.41-.95-12,0-16.1,3.86-.16.15.06.37.24.31a75.8,75.8,0,0,1,15.85-3.49A.34.34,0,0,0,364.08,400.51Z" style="fill: rgb(38, 50, 56); transform-origin: 356.169px 402.429px;" id="el4joptw3pf0t" class="animable"></path><path d="M362.13,381c-2.15-2.9-6.09-1.54-8.33.38a28.84,28.84,0,0,0-8.18,12.48.14.14,0,0,0,.13.19.68.68,0,0,0,.86.67c4.44-1.71,9.4-3,13.19-6C362,386.94,364.17,383.72,362.13,381Zm-9.31,9.75c-2.17.89-4.36,1.67-6.5,2.65,1.61-2.43,3.1-4.92,4.94-7.19a31,31,0,0,1,2.83-3.12c1.59-1.49,7.92-4.67,7,1.27C360.64,387.61,355.4,389.67,352.82,390.73Z" style="fill: rgb(38, 50, 56); transform-origin: 354.278px 387.035px;" id="elo39qw1oo8y9" class="animable"></path><path d="M331.87,392.59c4.48,1.84,9.6,1.69,14.34,2.09a.68.68,0,0,0,.64-.88.15.15,0,0,0,.07-.22,28.76,28.76,0,0,0-11.32-9.71c-2.68-1.23-6.85-1.44-8.11,1.94C326.29,389,329.26,391.51,331.87,392.59Zm-2.48-3.83c-2.5-5.46,4.46-4.16,6.4-3.17a30.16,30.16,0,0,1,3.59,2.22,86.7,86.7,0,0,1,6.74,5.52c-2.32-.34-4.65-.48-7-.73C336.37,392.29,330.76,391.77,329.39,388.76Z" style="fill: rgb(38, 50, 56); transform-origin: 337.08px 388.864px;" id="el4h5gvk1wzd" class="animable"></path><path d="M337.48,380.87l-50.62,26.24s-52.74-47.74-57.57-48.1S153.51,406.8,117.79,407c-37,.16-38.87-38.6-38.87-38.6l54-12.4c38.9-19.17,79.42-53.6,105.93-50.39C267.6,309.05,337.48,380.87,337.48,380.87Z" style="fill: rgb(69, 90, 100); transform-origin: 208.2px 356.255px;" id="elbzfzmp68lq" class="animable"></path><path d="M325.12,374.19c-8.55,4.23-6.15,2.9-14.65,7.22-4.16,2.11-25.09,12.67-28.65,15.28-.07.06,0,.2.09.17,4.18-1.4,24.88-12.41,29-14.6,8.42-4.47,6-3.27,14.33-7.83A.13.13,0,1,0,325.12,374.19Z" style="fill: rgb(38, 50, 56); transform-origin: 303.553px 385.52px;" id="elw67oj24oei" class="animable"></path><path d="M277.9,395c-9.9-8.72-42.33-37.13-43.64-38.19a17.64,17.64,0,0,0-3.38-2.53,3.58,3.58,0,0,0-3.12.25c-1.5.7-3,1.47-4.46,2.19L214.53,361c-11.34,5.53-22.62,11.21-34.05,16.57-11,5.14-18.84,10-30.32,14A171.79,171.79,0,0,1,115,399.93q-2.22.27-4.44.48a.09.09,0,0,0,0,.17,142.12,142.12,0,0,0,34.66-6.45c11.37-3.49,19.08-8,29.89-13,11.19-5.15,22.22-10.66,33.25-16.15,5.83-2.89,11.64-5.82,17.48-8.68,1.33-.64,3.21-2.05,4.73-1.36a8.82,8.82,0,0,1,1.74,1.29l2,1.62c2.5,2.08,42.25,36.32,43.55,37.3C277.86,395.23,278,395.1,277.9,395Z" style="fill: rgb(38, 50, 56); transform-origin: 194.218px 377.307px;" id="el5kftaznfu54" class="animable"></path><path d="M78.82,368.35s-6,35,11.45,48.75S236,429.19,255.43,422.9s20.07-37.68-1.2-44.95C234,371,148,367.67,145.82,366.82c-.53-.21,7.64-5.11,7.6-5.41l-19.58-6Z" style="fill: rgb(69, 90, 100); transform-origin: 173.959px 391.503px;" id="elliwa5q75xk" class="animable"></path><path d="M105.38,367.46c0-.15-.25-.1-.25,0a17.31,17.31,0,0,1-4,11.12c-3,3.44-7.37,5.37-11.35,7.38-.38.19-.09.79.3.67a34.67,34.67,0,0,0,7-3,17,17,0,0,0,5.29-4.4A15.1,15.1,0,0,0,105.38,367.46Z" style="fill: rgb(38, 50, 56); transform-origin: 97.592px 377.006px;" id="el37v2w4f1y6q" class="animable"></path><path d="M144.42,363.13c-.89-1.14-1.86-2.22-2.79-3.32-2.19-2.61-4.39-5.23-6.69-7.74-.21-.24-.64.1-.44.36,1.55,2,3.18,4,4.79,5.95l2.49,3a19.37,19.37,0,0,1,2.33,3c.6,1.12-.19,2.08-1.36,2.2a4,4,0,0,1-2.79-1,37.38,37.38,0,0,1-4.75-5.07c-.92-1-1.85-2.08-2.78-3.1s-2.06-2.13-3.06-3.22c-.06-.07-.18,0-.13.11.87,1.19,1.67,2.43,2.54,3.63s1.76,2.37,2.65,3.54,1.73,2.19,2.64,3.26a11.06,11.06,0,0,0,2.67,2.39c1.66,1,4.55,1.19,5.44-1A3,3,0,0,0,144.42,363.13Z" style="fill: rgb(38, 50, 56); transform-origin: 137.267px 359.912px;" id="eljelqdg55bjs" class="animable"></path><path d="M252.77,423c-6.69.12-13.39.51-20.09.65s-13.29.18-19.93.12q-20-.18-40-1.55c-13.46-.93-28-2.27-41.33-4.13-6.4-.88-12.88-1.62-19.2-3a30.33,30.33,0,0,1-15.15-7.74c-8.66-8.39-12-20.74-13.4-32.53-.19-1.58-.34-3.17-.47-4.76,0-.1-.17-.1-.16,0,.78,12.09,2.66,24.7,10.27,34.42a30.14,30.14,0,0,0,12.39,9.62c6,2.4,12.63,3,19,3.82,13.42,1.82,28,3.23,41.48,4.27s27.2,1.71,40.82,1.91,27.26,0,40.86-.66c1.66-.08,3.32-.18,5-.32A.08.08,0,0,0,252.77,423Z" style="fill: rgb(38, 50, 56); transform-origin: 167.956px 397.08px;" id="elx59a3yhuo2" class="animable"></path><path d="M210.54,371.57c-4.21-.62-8.42-1.22-12.66-1.67s-8.57-.83-12.86-1.19c-8.48-.72-17-1.36-25.49-1.76-4.83-.23-9.66-.25-14.49-.19-.16,0-.15.22,0,.24,8.5.77,17,1.3,25.53,1.87s17,1.31,25.47,2.12c4.81.46,9.62.81,14.43,1.2A.31.31,0,0,0,210.54,371.57Z" style="fill: rgb(38, 50, 56); transform-origin: 177.869px 369.461px;" id="elegrstx6fspn" class="animable"></path><path d="M154.42,361a65.79,65.79,0,0,0-9.76,5.22,77.7,77.7,0,0,0-9,6.32c-.08.07,0,.17.1.13,3.31-1.53,6.5-3.45,9.65-5.28a93.2,93.2,0,0,0,9.25-5.94C154.83,361.28,154.7,360.87,154.42,361Z" style="fill: rgb(38, 50, 56); transform-origin: 145.182px 366.827px;" id="el205bk9mbarn" class="animable"></path><path d="M138.35,326,130,324.64a25.91,25.91,0,0,1,.16-15.76c.37-1.17-3.74,5.2-4.4,15.08-8.82-1.41-20.81-3.33-31.26-5.11.55-4.11.87-7.94.87-7.94a45.66,45.66,0,0,1-3.15,7.57l-4.17-.72c1.47-6.27,2.43-17.48,2.43-17.48a56.5,56.5,0,0,1-8.37,16.43c-6.62-1.2-11-2.1-10.62-2.37,12.13-9.63,6-17.6,10.73-27.19,5.66-11.49,16.46-11.49,17.83-20.65,1.13-7.45,2.69-21.06,12.58-22.2a18.33,18.33,0,0,1,20.25-.14c13.74,8.39,3.68,30.15,3.83,35,.21,6.9,2.94,9.82,3.9,17.82s-3.43,12.55-4.79,17.67S140,326.26,138.35,326Z" style="fill: rgb(38, 50, 56); transform-origin: 106.107px 283.593px;" id="el8cj8yrc5itq" class="animable"></path><path d="M71.49,312.65a26.13,26.13,0,0,0,4.41-5.89c1.18-2.12,1.28-4.49,1.26-7a73.64,73.64,0,0,1,.13-7.55,19.67,19.67,0,0,1,2.14-7.49,17.16,17.16,0,0,1,5.2-5.83,45.35,45.35,0,0,1,6.58-3.78,28.33,28.33,0,0,0,6.16-3.9,13.48,13.48,0,0,0,3.87-6.14A12.63,12.63,0,0,1,98,271.89a25.29,25.29,0,0,1-6.09,4.55,56.3,56.3,0,0,0-6.19,3.94,16.33,16.33,0,0,0-4.56,5.31,19.27,19.27,0,0,0-2,6.77c-.3,2.4-.3,4.86-.43,7.38a25.19,25.19,0,0,1-.46,3.82,11.11,11.11,0,0,1-1.53,3.61A21.48,21.48,0,0,1,71.49,312.65Z" style="fill: rgb(38, 50, 56); transform-origin: 86.365px 288.86px;" id="elah68fa25ib" class="animable"></path><path d="M139.68,254.2a37.83,37.83,0,0,1,.38,9.21c-.18,3.07-.51,6.13-.87,9.17l-.5,4.54a22.58,22.58,0,0,0-.12,4.41,24.56,24.56,0,0,0,2.63,8.4,36.1,36.1,0,0,1,1.69,4.4,22.33,22.33,0,0,1,.83,4.73,32.45,32.45,0,0,1-.21,4.74,19.54,19.54,0,0,1-1.11,4.63c-.56,1.5-1.26,2.88-1.89,4.24a23.83,23.83,0,0,0-1.5,4.22,9.38,9.38,0,0,0,2.23,8.31,9.56,9.56,0,0,1-3.16-8.49,22.66,22.66,0,0,1,1.24-4.53c.54-1.47,1.18-2.84,1.61-4.25a24.36,24.36,0,0,0,.91-8.75,21.67,21.67,0,0,0-.82-4.29,33.39,33.39,0,0,0-1.64-4.15,43.17,43.17,0,0,1-1.75-4.34,19.45,19.45,0,0,1-.94-4.73,24.83,24.83,0,0,1,.26-4.75c.2-1.53.45-3.05.7-4.56.49-3,1-6,1.43-9.05A44.13,44.13,0,0,0,139.68,254.2Z" style="fill: rgb(38, 50, 56); transform-origin: 140.201px 289.7px;" id="el1ff79fuwro3" class="animable"></path><path d="M115.47,300.82c4.93,13.41,27.25,48.37,37.59,53.5,7.65,3.78,30.49,8.42,33.43,7.69,4.24-1,13.73-29.84,9.85-30.12-18.66-1.35-30.54-3.77-34.94-5.51-3.71-1.47-19.17-15.75-39.23-33.19C115.18,287.12,112.51,292.8,115.47,300.82Z" style="fill: rgb(211, 118, 106); transform-origin: 155.765px 326.365px;" id="elem77lc3aak9" class="animable"></path><path d="M126.93,330.12l12.81-24.41s-10.37-9.19-16.83-13.47c-8.55-5.65-12.66-3.8-9.33,8.32C115.8,308.66,126.93,330.12,126.93,330.12Z" style="fill: rgb(255, 199, 39); transform-origin: 126.083px 309.651px;" id="elfymiyvpvkb" class="animable"></path><path d="M128,295.94h-.11a1.85,1.85,0,0,1-1.81-1.47C126.7,295,127.34,295.43,128,295.94Zm-.11,28.64a1.85,1.85,0,0,0,0,3.7h0l1.51-2.89A1.84,1.84,0,0,0,127.88,324.58Zm-10.24-16a1.72,1.72,0,0,0-.94.27c.48,1.09,1,2.21,1.49,3.34a1.83,1.83,0,0,0,1.3-1.76A1.85,1.85,0,0,0,117.64,308.56Zm20.48,0a1.85,1.85,0,0,0-1.85,1.85,1.82,1.82,0,0,0,.4,1.14l1.57-3Z" style="fill: rgb(255, 255, 255); transform-origin: 127.48px 311.375px;" id="el7nl7ntl5cwx" class="animable"></path><path d="M125.92,326.43c1.62-3.68,3.28-7.33,5.12-10.91q1.36-2.68,2.82-5.32c1-1.76,2.12-3.42,3.06-5.19.05-.09.2,0,.14.09-1,1.71-1.83,3.59-2.77,5.35s-1.87,3.56-2.79,5.34c-1.84,3.56-3.68,7.13-5.44,10.73C126,326.62,125.87,326.53,125.92,326.43Z" style="fill: rgb(38, 50, 56); transform-origin: 131.491px 315.768px;" id="elyslqwkprbxd" class="animable"></path><g id="elqh7bmels6j"><path d="M137.73,309.55l-10.8,20.58s-11.12-21.47-13.36-29.57c-1-3.75-1.34-6.51-1-8.38Z" style="opacity: 0.1; transform-origin: 125.086px 311.155px;" class="animable"></path></g><path d="M186.49,362A106.15,106.15,0,0,0,199,367.83c3.43,1.17,13.39,4.27,15.05.62,1.14-2.49-4.5-5-8.46-6.87-2.08-1-4.59-3.32-3.9-4.66,1.2-2.33,6.56.32,10.05,2.57,6.76,4.36,15.68,12.06,20.09,8.73,1.66-1.26-.09-3.77-2.7-6.28,4.29,3,8.9,5.47,10.81,4.15,1.09-.76,1.19-1.86.66-3.14a3.12,3.12,0,0,0,3.44-.38c1.51-1.43.91-3.69-.56-6a1.73,1.73,0,0,0,1.35-.79c3.26-4.5-11.36-18.53-16.57-20-15.33-4.4-31.89-3.82-31.89-3.82C190,336.48,186.48,362,186.49,362Z" style="fill: rgb(211, 118, 106); transform-origin: 215.894px 351.054px;" id="elnrjeqs2ncnr" class="animable"></path><path d="M210,348.62a25.27,25.27,0,0,1,10.16,4.45c3.5,2.66,6.22,6.18,9.43,9.15.09.08,0,.21-.13.13-1.5-1.53-3.17-2.91-4.74-4.37s-3-2.92-4.64-4.24a25.05,25.05,0,0,0-10.09-5.06S209.91,348.61,210,348.62Z" style="fill: rgb(38, 50, 56); transform-origin: 219.792px 355.497px;" id="elgckcebxpxdv" class="animable"></path><path d="M213.15,342.17A62,62,0,0,1,225,346.9c4,2.3,7.12,5.88,10.15,9.34,1.82,2.08,3.6,4.19,5.33,6.35.07.09-.06.22-.13.13q-4.62-5.36-9.54-10.42a33.16,33.16,0,0,0-10.65-7.43c-2.29-1-4.65-1.81-7-2.63C213.08,342.23,213.1,342.16,213.15,342.17Z" style="fill: rgb(38, 50, 56); transform-origin: 226.803px 352.46px;" id="elxhgxwrl7ofj" class="animable"></path><path d="M217.77,336.62c3.92,1,7.34,1.85,10.74,4.14,4.51,3,8.77,8,10.27,9.71,1.65,1.93,3.23,3.92,4.79,5.93.06.08-.08.19-.15.11A132.46,132.46,0,0,0,231.9,344a26.26,26.26,0,0,0-6.55-4.7,46.07,46.07,0,0,0-7.59-2.64S217.75,336.62,217.77,336.62Z" style="fill: rgb(38, 50, 56); transform-origin: 230.671px 346.579px;" id="eluory4sp7zaf" class="animable"></path><path d="M74.07,375.89c2.37.77,70-18.8,70-18.8l-8-23.47s4-7.55,2.11-14.81c-2.44-9.7-20.4-25.65-21.81-26.59-5.66-3.75-11-3.69-15.67-1.2C81.15,301.41,74.07,375.89,74.07,375.89Z" style="fill: rgb(255, 199, 39); transform-origin: 109.07px 332.586px;" id="elyruh7n99pnb" class="animable"></path><path d="M109.25,294.1a1.85,1.85,0,1,1-1.85-1.85A1.85,1.85,0,0,1,109.25,294.1ZM86.92,324.58a1.85,1.85,0,1,0,1.85,1.85A1.85,1.85,0,0,0,86.92,324.58Zm20.48,0a1.85,1.85,0,1,0,1.85,1.85A1.85,1.85,0,0,0,107.4,324.58Zm20.48,0a1.85,1.85,0,1,0,1.85,1.85A1.85,1.85,0,0,0,127.88,324.58Zm-30.72-16A1.85,1.85,0,1,0,99,310.41,1.85,1.85,0,0,0,97.16,308.56Zm20.48,0a1.85,1.85,0,1,0,1.85,1.85A1.85,1.85,0,0,0,117.64,308.56ZM86.92,356.91a1.85,1.85,0,1,0,1.85,1.85A1.85,1.85,0,0,0,86.92,356.91Zm20.48,0a1.85,1.85,0,1,0,1.85,1.85A1.85,1.85,0,0,0,107.4,356.91Zm20.48,0a1.85,1.85,0,1,0,1.85,1.85A1.85,1.85,0,0,0,127.88,356.91Zm-30.72-16A1.85,1.85,0,1,0,99,342.74,1.85,1.85,0,0,0,97.16,340.89Zm20.48,0a1.85,1.85,0,1,0,1.85,1.85A1.85,1.85,0,0,0,117.64,340.89Zm20.93.06a1.63,1.63,0,0,0-.45-.06,1.85,1.85,0,0,0,0,3.7,1.8,1.8,0,0,0,1.44-.7ZM76.68,373.22a1.85,1.85,0,0,0-1.85,1.85,1.65,1.65,0,0,0,.18.77c.77-.11,2-.36,3.51-.71a.13.13,0,0,0,0-.06A1.85,1.85,0,0,0,76.68,373.22Z" style="fill: rgb(255, 255, 255); transform-origin: 107.195px 334.045px;" id="eldnvr22isx48" class="animable"></path><path d="M114.38,331.93a60.74,60.74,0,0,1,8.81-1c1.47,0,2.93,0,4.4.07.73,0,1.46,0,2.19.05a9.81,9.81,0,0,0,2.29-.2c.06,0,.09.08,0,.1a16.61,16.61,0,0,1-2.1.55,16.22,16.22,0,0,1-2.09.18c-1.49.05-3,0-4.48.06-3,.06-6,.13-9,.41C114.27,332.18,114.24,332,114.38,331.93Z" style="fill: rgb(38, 50, 56); transform-origin: 123.207px 331.502px;" id="eljb93p10sve" class="animable"></path><path d="M108.08,336.4a64.82,64.82,0,0,1,6.94-2.3c1.18-.32,2.37-.56,3.57-.78l1.72-.28c.64-.09,1.29-.1,1.92-.2a.05.05,0,0,1,0,.1c-.59.11-1.17.33-1.75.48l-1.77.44c-1.18.3-2.36.61-3.54.9-2.37.58-4.72,1.18-7.06,1.84A.1.1,0,0,1,108.08,336.4Z" style="fill: rgb(38, 50, 56); transform-origin: 115.137px 334.72px;" id="els9yeef9c5sl" class="animable"></path><path d="M104.94,289.81c0,1.25,4.15,10.2,9.68,11.06,1.8.28,3.76-9.48,3.76-9.48l.31-.69,4.32-9.62-11.79-11.39S104.93,289.27,104.94,289.81Z" style="fill: rgb(211, 118, 106); transform-origin: 113.975px 285.283px;" id="elqvv7yibsv9" class="animable"></path><path d="M123,281.08l-4.32,9.62a21.18,21.18,0,0,1-9.61-14.31c1.08-3.4,2-6.22,2.11-6.64a.12.12,0,0,0,0-.06l1.51,1.36Z" style="fill: rgb(38, 50, 56); transform-origin: 116.035px 280.195px;" id="el28vd3uji6kx" class="animable"></path><path d="M139.32,267.65c-1.63,18.44-12.87,19.54-16.84,19.19-3.61-.33-15.86-1.88-16.15-20.4s8.81-23.58,17.11-23.28S141,249.2,139.32,267.65Z" style="fill: rgb(211, 118, 106); transform-origin: 122.921px 265.018px;" id="eljuqqt3pn94r" class="animable"></path><path d="M136.8,264.4a12.2,12.2,0,0,1-1.19-.46,2,2,0,0,1-1.13-.7.65.65,0,0,1,.12-.79,1.64,1.64,0,0,1,1.66-.12,2.43,2.43,0,0,1,1.35,1.07A.7.7,0,0,1,136.8,264.4Z" style="fill: rgb(38, 50, 56); transform-origin: 136.044px 263.293px;" id="el295tr1pb14g" class="animable"></path><path d="M124.16,264c.44,0,.85,0,1.28-.06a2.08,2.08,0,0,0,1.29-.32.65.65,0,0,0,.13-.79,1.64,1.64,0,0,0-1.53-.63,2.41,2.41,0,0,0-1.62.6A.7.7,0,0,0,124.16,264Z" style="fill: rgb(38, 50, 56); transform-origin: 125.219px 263.092px;" id="elaapbflftjcd" class="animable"></path><path d="M126.35,267.69c0-.05-.1,0-.11.09-.13,1.26-.49,2.67-1.67,2.94,0,0,0,.07,0,.07C126,270.78,126.43,268.9,126.35,267.69Z" style="fill: rgb(38, 50, 56); transform-origin: 125.465px 269.23px;" id="el05xl531x771b" class="animable"></path><path d="M125.41,266.23c-2-.42-2.69,3.58-.85,4S127.08,266.59,125.41,266.23Z" style="fill: rgb(38, 50, 56); transform-origin: 124.925px 268.23px;" id="elot3qgw5vxde" class="animable"></path><path d="M124.59,266.3c-.39.17-.8.51-1.23.48s-.79-.52-1-1c0-.05-.07,0-.08,0-.15.77,0,1.61.82,1.86s1.39-.34,1.71-1.08C124.83,266.47,124.75,266.24,124.59,266.3Z" style="fill: rgb(38, 50, 56); transform-origin: 123.521px 266.728px;" id="ellt8vg7fk6a" class="animable"></path><path d="M133.58,268s.09.08.08.13c-.27,1.23-.37,2.69.68,3.31,0,0,0,.08,0,.06C133,271,133.13,269.09,133.58,268Z" style="fill: rgb(38, 50, 56); transform-origin: 133.804px 269.752px;" id="elzkkmf1tw4u" class="animable"></path><path d="M134.93,266.87c2,.22,1.44,4.24-.43,4.05S133.23,266.69,134.93,266.87Z" style="fill: rgb(38, 50, 56); transform-origin: 134.769px 268.895px;" id="el1lfsn7of920h" class="animable"></path><path d="M135.73,267.26c.29.26.55.69.92.77s.83-.3,1.17-.68c0,0,.06,0,.06.06-.09.77-.46,1.54-1.22,1.58s-1.1-.7-1.17-1.49C135.47,267.35,135.61,267.15,135.73,267.26Z" style="fill: rgb(38, 50, 56); transform-origin: 136.684px 268.11px;" id="elts0ltqdio8f" class="animable"></path><path d="M124.23,278.08c.22.36.41.82.84,1a3.3,3.3,0,0,0,1.4,0,0,0,0,0,1,0,.07,1.7,1.7,0,0,1-1.72.28,1.35,1.35,0,0,1-.68-1.33C124.1,278,124.2,278,124.23,278.08Z" style="fill: rgb(38, 50, 56); transform-origin: 125.266px 278.786px;" id="eltthzkox61dh" class="animable"></path><path d="M130.43,274.23s-.1,1.9-.26,2.77c0,.08-.24.08-.54,0h0a4.2,4.2,0,0,1-3.73-2.32.09.09,0,0,1,.15-.1,6.39,6.39,0,0,0,3.58,1.82c.11-.23.06-3.26.2-3.24a7.53,7.53,0,0,1,1.9.83c.32-3.95,0-7.92.39-11.85a.12.12,0,0,1,.24,0,64.16,64.16,0,0,1,.12,12.77C132.42,275.44,130.75,274.44,130.43,274.23Z" style="fill: rgb(38, 50, 56); transform-origin: 129.313px 269.54px;" id="elilib55321bs" class="animable"></path><path d="M129.66,276.68a5.14,5.14,0,0,1-2.21,1.41,2.38,2.38,0,0,1-1.42,0c-1-.37-.93-1.3-.67-2.08a5.22,5.22,0,0,1,.57-1.18A6.74,6.74,0,0,0,129.66,276.68Z" style="fill: rgb(38, 50, 56); transform-origin: 127.427px 276.514px;" id="eldy86k5fmz74" class="animable"></path><path d="M127.45,278.09a2.38,2.38,0,0,1-1.42,0c-1-.37-.93-1.3-.67-2.08A2.41,2.41,0,0,1,127.45,278.09Z" style="fill: rgb(255, 156, 189); transform-origin: 126.322px 277.104px;" id="elobws01ff0yi" class="animable"></path><path d="M107.1,268.14c2,0,7.74-5.14,8.64-14.91,0,0-1.42,8.71-2.18,10s3.19-2.91,4-10.78a31.79,31.79,0,0,0,7.78,4.81c3.64,1.33,5.92,1.47,6.21,1.22s-5.06-2.39-6.42-4.22c0,0,9.56,5.36,14.11,6.06.52.08,1.77-9.69-5-14.84s-18.06-2.07-21.29.61c0,0-3.57.23-7.81,5.17S104.91,268.1,107.1,268.14Z" style="fill: rgb(38, 50, 56); transform-origin: 121.477px 255.419px;" id="elumztp4hydfj" class="animable"></path><path d="M121.87,274.2A6,6,0,1,1,129,268h0a6,6,0,0,1-5.67,6.33A5.67,5.67,0,0,1,121.87,274.2Zm2.16-11a5,5,0,0,0-1.29-.09,5.21,5.21,0,1,0,1.29.09Z" style="fill: rgb(255, 199, 39); transform-origin: 123.009px 268.322px;" id="eld0sagw4deng" class="animable"></path><path d="M135.63,275.19c-2.26-.44-3.85-3.15-3.61-6.28a7.21,7.21,0,0,1,1.59-4.1,3.76,3.76,0,0,1,6.4.5,7.2,7.2,0,0,1,.94,4.29c-.26,3.3-2.47,5.84-4.93,5.65A2.63,2.63,0,0,1,135.63,275.19Zm1.56-11.09-.3,0a3.22,3.22,0,0,0-2.67,1.27,6.45,6.45,0,0,0-1.4,3.64c-.22,2.86,1.24,5.32,3.26,5.48s3.85-2.05,4.07-4.91a6.39,6.39,0,0,0-.83-3.81A3.29,3.29,0,0,0,137.19,264.1Z" style="fill: rgb(255, 199, 39); transform-origin: 136.489px 269.256px;" id="ellv7mpor8cv" class="animable"></path><path d="M128.78,268.65l-.47-.66c1-.69,3.15-1.55,4.49.13l-.63.5C131,267.11,128.86,268.58,128.78,268.65Z" style="fill: rgb(255, 199, 39); transform-origin: 130.555px 267.898px;" id="ellqd8hcoiejg" class="animable"></path><path d="M101.94,268.12l-.68-.42c.2-.32,2-3.12,3.79-3.27s12.36,1.7,12.81,1.78l-.13.79c-3.06-.53-11.3-1.88-12.61-1.77S102.42,267.35,101.94,268.12Z" style="fill: rgb(255, 199, 39); transform-origin: 109.56px 266.271px;" id="eljymjy27xjkb" class="animable"></path><path d="M109.14,268.12s-3-6.4-5.81-5.43-1.29,9.74,1.54,11.4a3.12,3.12,0,0,0,4.42-.93Z" style="fill: rgb(211, 118, 106); transform-origin: 105.563px 268.614px;" id="elfuiw8elzded" class="animable"></path><path d="M103.84,265.19a0,0,0,0,0,0,.08c2,1.24,2.74,3.41,3.16,5.59a1.73,1.73,0,0,0-2.46-.92c-.06,0,0,.13,0,.13a1.92,1.92,0,0,1,2,1,9.25,9.25,0,0,1,.7,1.86c.06.21.42.17.39-.06,0,0,0,0,0-.06C108.13,270.14,106.7,266,103.84,265.19Z" style="fill: rgb(38, 50, 56); transform-origin: 105.784px 269.129px;" id="el3en8uqsk6jp" class="animable"></path><path d="M90.6,303.42C76.44,331.35,74.76,355,78.94,359.24c11.25,11.47,48.19,6.36,58.23,6.17,4.06-.08-4.19-33.45-8.49-32.85-10.14,1.4-24.7,4.59-25.19,4.39-1-.41.15-8.29,1.66-31.81C106.37,286.11,96.39,292,90.6,303.42Z" style="fill: rgb(211, 118, 106); transform-origin: 107.601px 329.758px;" id="elsxiaqbqqfct" class="animable"></path><path d="M142.23,328.46c10.08-1.41,12.88-.22,20.75-5.92,5.17-3.74,9.78-2.05,6.83,3.9C165,336.16,152.37,340.7,147.54,341Z" style="fill: rgb(211, 118, 106); transform-origin: 156.482px 330.779px;" id="els15yc965nxf" class="animable"></path><path d="M115.47,338.16s11.32-6.29,21.91-8.85c7.32-1.77,22.74-2.87,39.33,12.3,4.39,4,5.27,12.07-2.57,7.61-5.72-3.26-8.28-6.23-12-7.28,0,0,2.06,10.68-1.92,14.25a99.15,99.15,0,0,1-11.07,8.59,22.13,22.13,0,0,1-1.79-1.93s-4,3-11.63,2.26Z" style="fill: rgb(211, 118, 106); transform-origin: 147.752px 346.773px;" id="el60qb85x8ojh" class="animable"></path><path d="M144.64,328.74c3.5,1.83,10.85,5.82,15.73,11.18,5.42,5.95,14.26,18.88,9.83,22.84-3.26,2.9-7.06-1.74-7.06-1.74s2.52,6.11-1,8.09c-3.2,1.8-5.93-2-5.93-2s.9,4-2.52,5.11c-4.11,1.38-5.31-7.17-10.68-9.38C141.82,362.39,144.64,328.74,144.64,328.74Z" style="fill: rgb(211, 118, 106); transform-origin: 157.06px 350.555px;" id="els0og8xv89j" class="animable"></path><path d="M153.13,344.6c3,2.25,8.53,9.13,10.06,16.26,0,.16-.07.27-.13.13a79,79,0,0,0-10-16.34S153.09,344.57,153.13,344.6Z" style="fill: rgb(38, 50, 56); transform-origin: 158.125px 352.824px;" id="elvlvna3hp1r9" class="animable"></path><path d="M147.28,350.24c2.4,2.22,7.77,9.56,9.07,16.84,0,.16-.08.27-.14.12a84.91,84.91,0,0,0-9-16.91S147.25,350.22,147.28,350.24Z" style="fill: rgb(38, 50, 56); transform-origin: 151.78px 358.754px;" id="el7oysnvs3c5p" class="animable"></path><path d="M126.77,332.83a67.56,67.56,0,0,1,14.07-4.39,66.86,66.86,0,0,1,7.32-1.06c1.24-.1,2.48-.13,3.66-.29a21.46,21.46,0,0,0,3.52-.84,23.79,23.79,0,0,0,6.45-3.28,12.54,12.54,0,0,1,3.26-1.88,7.39,7.39,0,0,1,3.8-.55,2.71,2.71,0,0,1,1.79,1,3.11,3.11,0,0,1,.51,2,9.43,9.43,0,0,1-1.05,3.67,18.2,18.2,0,0,1-4.81,5.73l0-.59a99.66,99.66,0,0,1,8.91,6.52,33.11,33.11,0,0,1,4,3.86,12.52,12.52,0,0,1,1.54,2.35,7,7,0,0,1,.81,2.75,3.39,3.39,0,0,1-.27,1.49,2.28,2.28,0,0,1-1.09,1.1,4.08,4.08,0,0,1-2.9,0,24.51,24.51,0,0,1-4.9-2.63c-1.54-1-3-2.07-4.56-3.09-.75-.51-1.52-1-2.3-1.48a9.76,9.76,0,0,0-2.44-1.12l.19-.31a65.91,65.91,0,0,1,5.41,7.78,39.86,39.86,0,0,1,2.17,4.21,22.29,22.29,0,0,1,1.45,4.5,21.79,21.79,0,0,0-1.54-4.46,37,37,0,0,0-2.25-4.15,66,66,0,0,0-5.53-7.64l-.38-.45.57.15a10.29,10.29,0,0,1,2.55,1.14c.8.47,1.58,1,2.35,1.46,1.53,1,3,2.05,4.58,3a23.71,23.71,0,0,0,4.8,2.52,3.5,3.5,0,0,0,2.47,0,2,2,0,0,0,1-2,9,9,0,0,0-2.22-4.72,32.47,32.47,0,0,0-3.93-3.75,94.88,94.88,0,0,0-8.87-6.43l-.41-.27.39-.32a17.67,17.67,0,0,0,4.58-5.49,9.05,9.05,0,0,0,1-3.36A2.5,2.5,0,0,0,170,322a2,2,0,0,0-1.32-.76,6.9,6.9,0,0,0-3.41.51,11.89,11.89,0,0,0-3.11,1.77,24.06,24.06,0,0,1-6.65,3.36,22.66,22.66,0,0,1-3.64.86c-1.26.16-2.48.18-3.7.27-2.43.19-4.87.47-7.28.9A75.84,75.84,0,0,0,126.77,332.83Z" style="fill: rgb(38, 50, 56); transform-origin: 153.662px 339.384px;" id="elp66whh4q5i8" class="animable"></path><path d="M77.79,327.56,105,322.88s1-13.83.44-21.56C104.7,291.1,100.74,289,93.14,299,88.06,305.68,77.79,327.56,77.79,327.56Z" style="fill: rgb(255, 199, 39); transform-origin: 91.7002px 310.024px;" id="el3i655ekud3" class="animable"></path><path d="M88.61,325.7l-3.53.6a1.84,1.84,0,0,1,3.53-.6Zm8.55-17.14A1.85,1.85,0,1,0,99,310.41,1.85,1.85,0,0,0,97.16,308.56Z" style="fill: rgb(255, 255, 255); transform-origin: 92.04px 317.43px;" id="elky322428qpa" class="animable"></path><path d="M80.11,324.51c3.91-.95,7.82-1.85,11.78-2.58q3-.54,5.93-1c2-.3,4-.4,6-.73.1,0,.13.16,0,.17-2,.23-4,.72-5.94,1.06s-3.95.67-5.93,1c-3.94.71-7.89,1.41-11.82,2.21C80,324.7,80,324.54,80.11,324.51Z" style="fill: rgb(38, 50, 56); transform-origin: 91.9682px 322.427px;" id="el3y8c3tj1fhb" class="animable"></path><path d="M101.66,323.46a32.67,32.67,0,0,1,3.27-.66c.07-1.63.12-3.26.22-4.89,0-.81.1-1.63.17-2.44s.13-1.92.2-2.71a.09.09,0,1,1,.17,0c0,1,0,1.82,0,2.72s0,1.6-.05,2.4c-.06,1.7-.06,3.51-.22,5.2a28.52,28.52,0,0,1-3.74.48S101.61,323.47,101.66,323.46Z" style="fill: rgb(38, 50, 56); transform-origin: 103.668px 318.1px;" id="el4rt7o9aag28" class="animable"></path><path d="M106.52,314.23a8.86,8.86,0,0,1-.86,2.82,8,8,0,0,1,.31-1.45A8.91,8.91,0,0,1,106.52,314.23Z" style="fill: rgb(38, 50, 56); transform-origin: 106.09px 315.64px;" id="el1kcp0ji6b94" class="animable"></path><rect x="138.09" y="370.56" width="71.74" height="3.22" style="fill: rgb(199, 199, 199); transform-origin: 173.96px 372.17px;" id="el38og01rfns" class="animable"></rect><polygon points="168.97 370.56 166.52 373.77 225.36 373.77 225.36 370.56 168.97 370.56" style="fill: rgb(166, 166, 166); transform-origin: 195.94px 372.165px;" id="el5wgserly7x5" class="animable"></polygon><polygon points="172.07 373.77 241.98 373.77 256.18 326.29 186.26 326.29 172.07 373.77" style="fill: rgb(166, 166, 166); transform-origin: 214.125px 350.03px;" id="elyz2gkjuu2g" class="animable"></polygon><polygon points="174.49 373.77 244.4 373.77 258.59 326.29 188.68 326.29 174.49 373.77" style="fill: rgb(199, 199, 199); transform-origin: 216.54px 350.03px;" id="el5vym0vh032u" class="animable"></polygon><path d="M213.63,350a3.4,3.4,0,0,0,3.43,4.25,5.41,5.41,0,0,0,5.08-4.25,3.41,3.41,0,0,0-3.43-4.26A5.42,5.42,0,0,0,213.63,350Z" style="fill: rgb(255, 255, 255); transform-origin: 217.885px 349.995px;" id="elrd8ws2pjpmq" class="animable"></path></g><g id="freepik--speech-bubble--inject-24" class="animable" style="transform-origin: 233.525px 292.875px;"><polygon points="196.23 265.7 196.23 309.07 202.32 309.07 202.32 319.6 212.84 309.07 270.58 309.07 270.58 265.7 196.23 265.7" style="fill: rgb(255, 255, 255); transform-origin: 233.405px 292.65px;" id="elfawjz7z8ict" class="animable"></polygon><path d="M196.23,265.7l.16,21.75q.11,10.85.12,21.62l-.28-.28h6.38v.29l0,10.52-.55-.22,10.49-10.55.11-.11h.15l28.87-.08c9.62,0,19.25-.09,28.87,0l-.48.48.12-43.37.36.36-37.07-.12Zm0,0,37.07-.25,37.28-.12h.36v.37l.11,43.37v.48h-.48c-9.62.05-19.25,0-28.87,0l-28.87-.07.26-.11-10.55,10.49-.56.56v-.79l0-10.52.3.3-6.09,0H196v-.28q0-10.89.12-21.75Z" style="fill: rgb(38, 50, 56); transform-origin: 233.525px 292.875px;" id="els139p5o1hyg" class="animable"></path><path d="M223.42,294.33a1.79,1.79,0,0,1-1.24,3.06,1.87,1.87,0,0,1-1.3-.51l-8-8.07c-.08,0-.11-.08-.14-.17a.28.28,0,0,0-.08-.05.84.84,0,0,1-.09-.23.15.15,0,0,1-.08-.11c0-.06,0-.15-.06-.17s-.06-.12-.06-.14v-.2c0-.06,0-.09,0-.17s0-.12,0-.14v-.2c0-.06.06-.09.06-.12s0-.14.06-.22,0,0,0-.06.09-.2.15-.25,0-.06.05-.06a.6.6,0,0,1,.17-.2l8-8.06a1.84,1.84,0,0,1,2.54,0,1.78,1.78,0,0,1,0,2.54l-6.7,6.77Z" style="fill: rgb(255, 199, 39); transform-origin: 218.159px 287.571px;" id="elbs4dce6cbf" class="animable"></path><path d="M230.63,295.24l6.93-16.5a1.58,1.58,0,0,1,2.07-.82,1.53,1.53,0,0,1,.79,2l-6.93,16.52a1.57,1.57,0,0,1-1.45.94,1.4,1.4,0,0,1-.56-.11A1.54,1.54,0,0,1,230.63,295.24Z" style="fill: rgb(255, 199, 39); transform-origin: 235.526px 287.586px;" id="elvzyxczb3ezq" class="animable"></path><path d="M254.12,288.59s0,0,0,0a1.26,1.26,0,0,1-.2.2l-8,8.07a1.8,1.8,0,1,1-2.54-2.55l6.7-6.76-6.7-6.77a1.78,1.78,0,0,1,0-2.54,1.84,1.84,0,0,1,2.54,0l8,8.06a1.89,1.89,0,0,1,.2.2s0,.06,0,.06.11.17.14.25,0,0,0,.06a1.29,1.29,0,0,0,.09.25s0,0,0,.09v.2s0,.11,0,.14,0,.11,0,.14v.23s0,0,0,.05a2.06,2.06,0,0,0-.09.26s0,0,0,.08A2.62,2.62,0,0,0,254.12,288.59Z" style="fill: rgb(255, 199, 39); transform-origin: 248.586px 287.572px;" id="el2sltdwultdn" class="animable"></path></g><g id="freepik--Plant--inject-24" class="animable" style="transform-origin: 664.783px 381.508px;"><path d="M697.63,350.21c-13.26,18-27.09,38.81-30.46,61.34,0,.34.51.45.58.11a133.79,133.79,0,0,1,5.87-18c8.72-2.4,17.28-4.37,21.86-13,4.67-8.9,4.08-20.5,3.19-30.19C698.6,349.89,697.9,349.86,697.63,350.21Z" style="fill: rgb(255, 199, 39); transform-origin: 683.227px 380.925px;" id="elo009m5d2y7h" class="animable"></path><path d="M673.75,393.45c6-13.37,13.61-26.79,23.33-37.79.07-.07.17,0,.11.11-6.37,7.83-11.2,16.36-15.93,25,4.39-4.46,9.21-8.46,13.37-13.18.08-.1.21,0,.13.13-4.13,5-8.64,10.34-14,14-1.45,2.66-2.9,5.33-4.38,8,.36-.2.74-.38,1.11-.56a.06.06,0,0,1,0,.1c-.41.21-.81.42-1.24.6-.69,1.27-1.39,2.53-2.1,3.79C674,394,673.63,393.74,673.75,393.45Z" style="fill: rgb(38, 50, 56); transform-origin: 685.467px 374.725px;" id="elbvrfnnoys84" class="animable"></path><path d="M678.18,388.79a78.2,78.2,0,0,0,10.19-6.8c.08-.07.21.05.12.13A53.59,53.59,0,0,1,678.33,389C678.17,389.12,678,388.88,678.18,388.79Z" style="fill: rgb(38, 50, 56); transform-origin: 683.312px 385.501px;" id="elcd93yyob6du" class="animable"></path><path d="M665.64,408.2c0,.27.49.27.48,0,.07-7.42,0-14.88.12-22.33,1.9-3.83,6-6,8.81-9a39.51,39.51,0,0,0,5.3-7.37A53,53,0,0,0,686.48,349c.79-7.94-2.22-34.12-5.57-33.21-1.73.47-7.35,13.44-8.84,17.73a123.75,123.75,0,0,0-5.28,21.74C664.08,372.7,664.31,390.63,665.64,408.2Z" style="fill: rgb(255, 199, 39); transform-origin: 675.644px 362.085px;" id="el3ryj5l7q20i" class="animable"></path><path d="M665.58,376.2l0,0c.4-9.39,2.52-18.87,4.5-28,2.13-9.81,4.62-19.05,9.67-27.79.09-.17.33,0,.25.14a103.11,103.11,0,0,0-7.77,21.33c.34-.52.75-1,1.1-1.53.14-.19.46,0,.33.2a14.62,14.62,0,0,1-1.58,2.22.09.09,0,0,1-.07,0c-1.73,7-3,14.18-4,21.34l.24-.28c0-.06.15,0,.11.08-.13.24-.28.48-.43.71-.54,3.63-1,7.26-1.53,10.85,6.46-5.53,12-12,15.09-20.06,0,0,.08,0,.06,0-3,8.33-7.85,15.73-15.26,20.78-.13,1-.27,1.93-.41,2.89,0,.2-.34.15-.34,0,0-.86,0-1.72.08-2.57A.19.19,0,0,1,665.58,376.2Z" style="fill: rgb(38, 50, 56); transform-origin: 673.535px 349.775px;" id="el4ln0lsj2v9c" class="animable"></path><path d="M668.63,362.6c4.94-7.38,9.55-14.54,13.17-22.69,0-.09.19,0,.16.07-3.05,8.1-7.31,16.3-13.09,22.81C668.76,362.92,668.53,362.74,668.63,362.6Z" style="fill: rgb(38, 50, 56); transform-origin: 675.284px 351.354px;" id="elgxiczmmzko" class="animable"></path><path d="M675.19,338.09c2-3.62,4.21-7.14,6.13-10.83a.09.09,0,1,1,.15.08,56,56,0,0,1-6,10.94C675.37,338.46,675.07,338.3,675.19,338.09Z" style="fill: rgb(38, 50, 56); transform-origin: 678.331px 332.771px;" id="els0zdl005mlg" class="animable"></path><path d="M674.39,339.67a0,0,0,0,1,0,.06A0,0,0,1,1,674.39,339.67Z" style="fill: rgb(38, 50, 56); transform-origin: 674.39px 339.7px;" id="el9ib5rf4xuvu" class="animable"></path><path d="M660.61,386.74a74.68,74.68,0,0,1-1.73,14.62c.08.53.15,1.06.23,1.6a69.39,69.39,0,0,0,2.61-16.29.51.51,0,0,0,0-.51h0a108.22,108.22,0,0,0-1.64-22.07c-2.3-13.64-7.32-26.72-16.83-36.94a.68.68,0,0,0-1,.22c-3.83,9.75-2.49,21.39.77,31.13a57.14,57.14,0,0,0,7.54,14.78C653.81,377.86,658,381.74,660.61,386.74Z" style="fill: rgb(255, 199, 39); transform-origin: 650.853px 364.989px;" id="el2l4914afnwb" class="animable"></path><path d="M644.41,331.7c9,14.63,15.28,32,16.05,49.24,0,.31-.5.39-.55.08-.21-1.55-.45-3.09-.7-4.62h0c-3.73-3.57-7.56-7.34-10.23-11.8,0-.08.07-.17.13-.1A124,124,0,0,0,659,375.3q-1-5.73-2.31-11.28l-.72-.84c-.15-.18.11-.45.27-.27l.22.24a133,133,0,0,0-4.71-15c-2.3-2.73-4.86-5.1-6.53-8.39a.07.07,0,0,1,.12-.07c1.34,1.88,2.64,3.78,4.17,5.53.6.69,1.27,1.35,1.9,2a115.1,115.1,0,0,0-7.38-15.38A.2.2,0,0,1,644.41,331.7Z" style="fill: rgb(38, 50, 56); transform-origin: 652.239px 356.392px;" id="elf7ivdoid4kb" class="animable"></path><path d="M646.23,349.75c2.91,3.92,6.23,7.66,8.94,11.71.08.11-.09.23-.19.14-3.48-3.26-6.42-7.72-9-11.74A.11.11,0,0,1,646.23,349.75Z" style="fill: rgb(38, 50, 56); transform-origin: 650.58px 355.651px;" id="elaleor88qxgt" class="animable"></path><path d="M655.58,362.36l.12.13c.09.08-.05.22-.13.13l-.13-.12A.1.1,0,0,1,655.58,362.36Z" style="fill: rgb(38, 50, 56); transform-origin: 655.575px 362.494px;" id="elqzzhp5bd7er" class="animable"></path><path d="M630.29,359.82c.72,7.52,4.68,16.51,9.51,22.31a23.84,23.84,0,0,0,7.71,6c3.34,1.65,6.84,3.55,10.29,4.91A67.69,67.69,0,0,1,661.45,406l.33-1.15c-2.22-19.05-14.55-35.33-30.31-45.78A.77.77,0,0,0,630.29,359.82Z" style="fill: rgb(255, 199, 39); transform-origin: 646.032px 382.474px;" id="elo62fodm0p7j" class="animable"></path><path d="M635.74,365.45c-.11-.1,0-.3.16-.21A64.54,64.54,0,0,1,656,390c.12.26-.24.49-.39.23q-1.1-1.92-2.24-3.76h0c-3.6-.68-7-3.21-9.68-5.61a.08.08,0,0,1,.11-.11,22.21,22.21,0,0,0,4.55,3.2c1.47.74,3,1.21,4.57,1.81-1.33-2.12-2.72-4.15-4.17-6.12a42,42,0,0,1-10.82-6.08c-.1-.07,0-.24.1-.17a106.88,106.88,0,0,0,10.06,5.37,90.91,90.91,0,0,0-7.1-8.27c-1.22-.65-2.47-1.3-3.65-2a.1.1,0,0,1,.08-.18,13.42,13.42,0,0,1,2.8,1.37C638.77,368.25,637.31,366.83,635.74,365.45Z" style="fill: rgb(38, 50, 56); transform-origin: 645.86px 377.781px;" id="el681hqcfnbo2" class="animable"></path><path d="M636.07,372a4.51,4.51,0,0,1,.61.44c.06.05,0,.12-.08.1a4.89,4.89,0,0,1-.63-.36C635.86,372.13,636,372,636.07,372Z" style="fill: rgb(38, 50, 56); transform-origin: 636.317px 372.272px;" id="elnqrpa01aaqb" class="animable"></path><polygon points="686.39 447.25 643.18 447.25 646.67 407.91 647.43 399.23 682.13 399.23 682.9 407.91 686.39 447.25" style="fill: rgb(69, 90, 100); transform-origin: 664.785px 423.24px;" id="elf8zwgt1t5ch" class="animable"></polygon><polygon points="682.9 407.91 646.67 407.91 647.43 399.23 682.13 399.23 682.9 407.91" style="fill: rgb(38, 50, 56); transform-origin: 664.785px 403.57px;" id="ell0jvc5air5" class="animable"></polygon><rect x="645.37" y="393.16" width="38.83" height="8.59" style="fill: rgb(69, 90, 100); transform-origin: 664.785px 397.455px;" id="elf71yd0681u" class="animable"></rect></g><defs>     <filter id="active" height="200%">         <feMorphology in="SourceAlpha" result="DILATED" operator="dilate" radius="2"></feMorphology>                <feFlood flood-color="#32DFEC" flood-opacity="1" result="PINK"></feFlood>        <feComposite in="PINK" in2="DILATED" operator="in" result="OUTLINE"></feComposite>        <feMerge>            <feMergeNode in="OUTLINE"></feMergeNode>            <feMergeNode in="SourceGraphic"></feMergeNode>        </feMerge>    </filter>    <filter id="hover" height="200%">        <feMorphology in="SourceAlpha" result="DILATED" operator="dilate" radius="2"></feMorphology>                <feFlood flood-color="#ff0000" flood-opacity="0.5" result="PINK"></feFlood>        <feComposite in="PINK" in2="DILATED" operator="in" result="OUTLINE"></feComposite>        <feMerge>            <feMergeNode in="OUTLINE"></feMergeNode>            <feMergeNode in="SourceGraphic"></feMergeNode>        </feMerge>            <feColorMatrix type="matrix" values="0   0   0   0   0                0   1   0   0   0                0   0   0   0   0                0   0   0   1   0 "></feColorMatrix>    </filter></defs></svg>